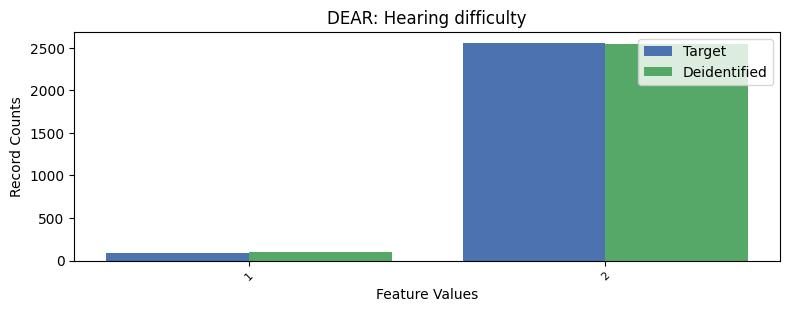

The data file committed next to this chart (first rows):
, DEAR, count_target, count_deidentified
0, 2, 2558, 2546
1, 1, 93, 100
